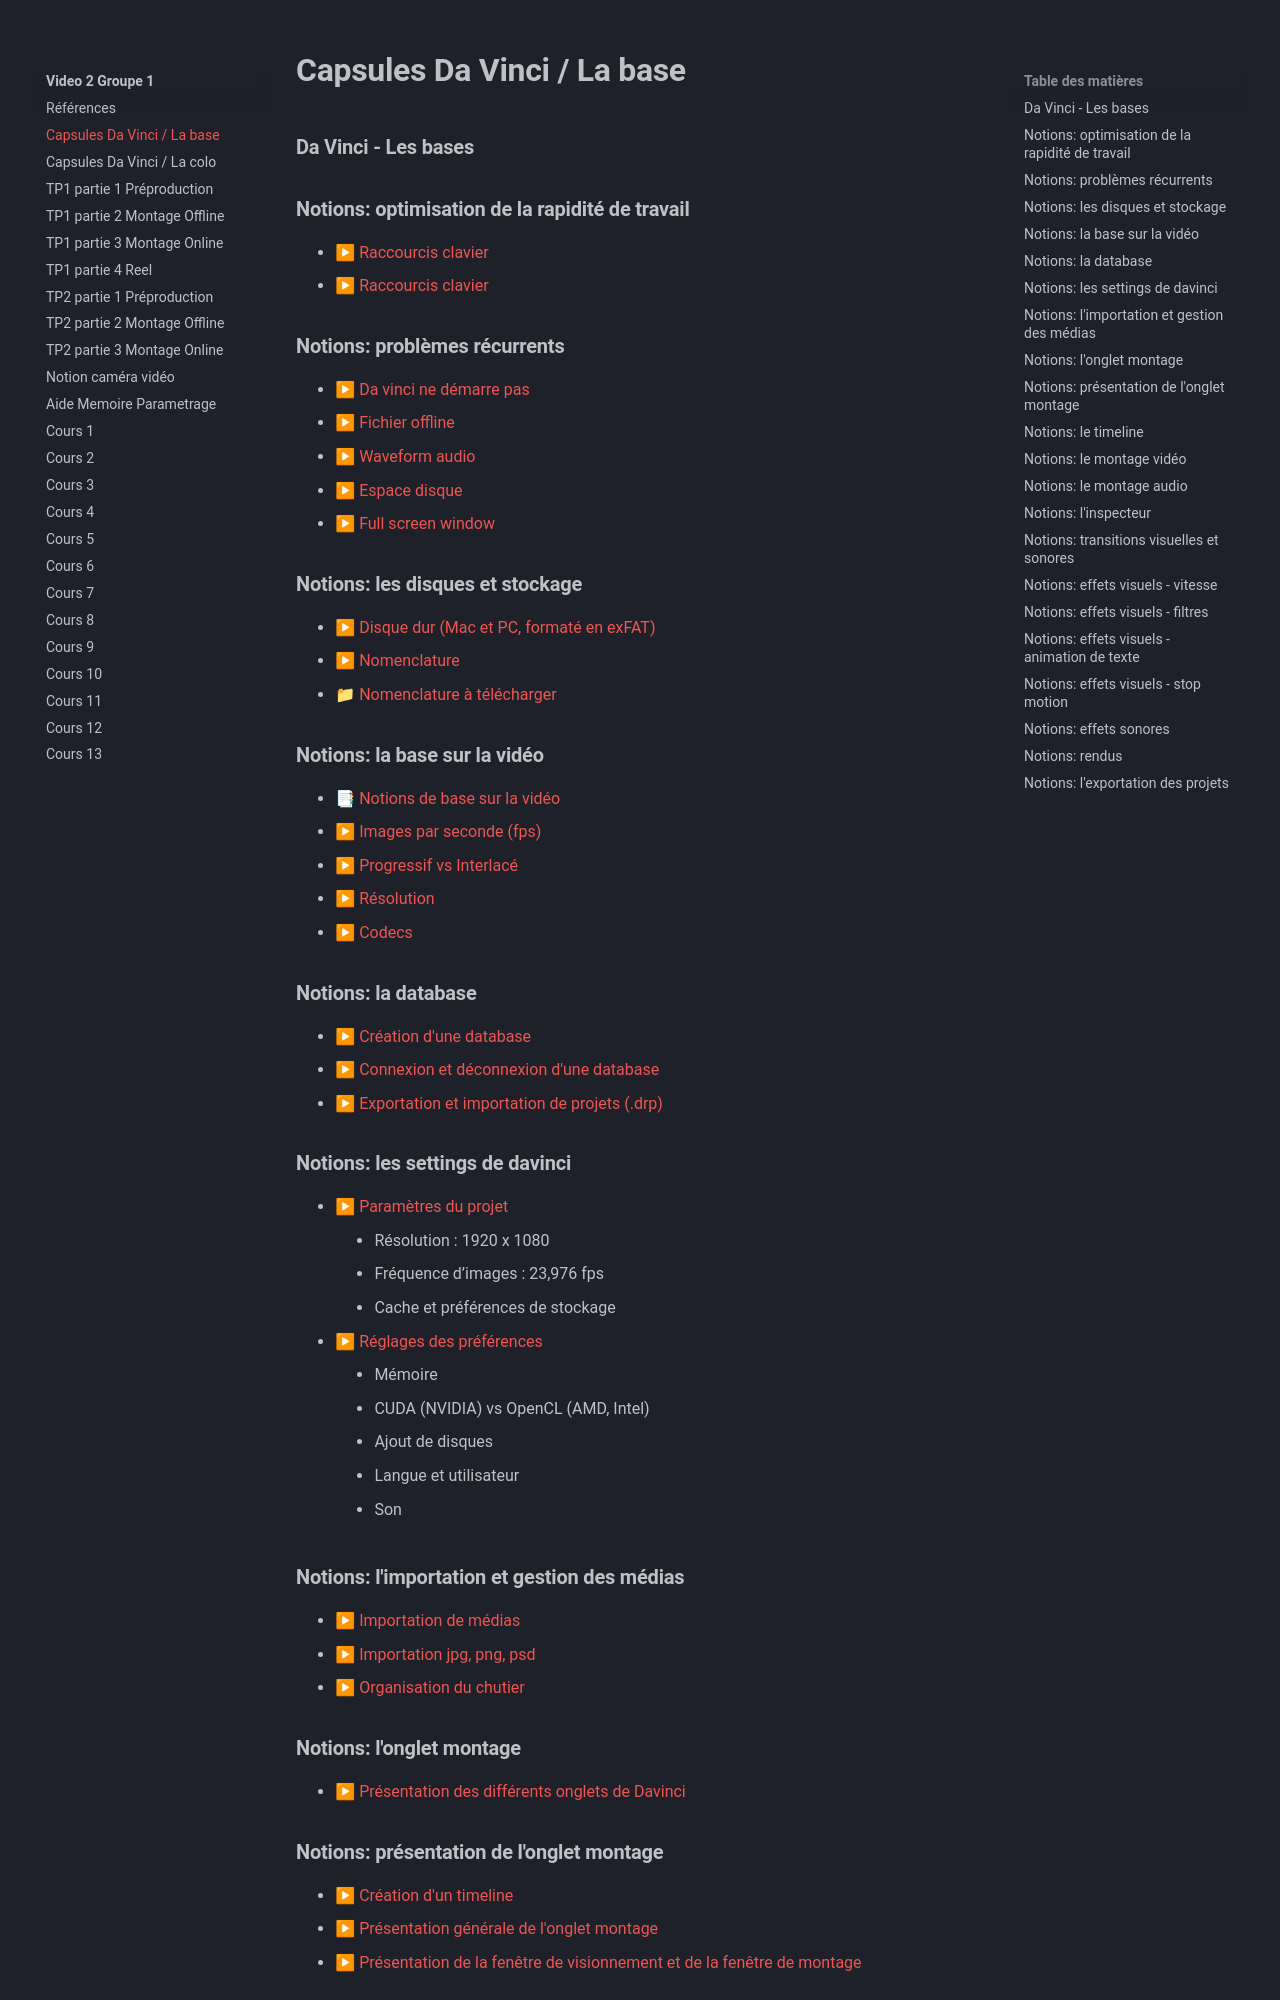

repository: GabChRichard/compendium · page: 582-312–video2-dom/da_vinci_base.html · generator: mkdocs

<style>.md-header{display:none;}</style>

### Da Vinci - Les bases

### Notions: optimisation de la rapidité de travail
* [▶ Raccourcis clavier](https://cmontmorency365-my.sharepoint.com/:v:/g/personal/flpilote_cmontmorency_qc_ca/EVXvsWQk35pDvoBlL-_P1bwBaAQbglQe76wq8IkAuBtHiw?nav=eyJyZWZlcnJhbEluZm8iOnsicmVmZXJyYWxBcHAiOiJPbmVEcml2ZUZvckJ1c2luZXNzIiwicmVmZXJyYWxBcHBQbGF0Zm9ybSI6IldlYiIsInJlZmVycmFsTW9kZSI6InZpZXciLCJyZWZlcnJhbFZpZXciOiJNeUZpbGVzTGlua0NvcHkifX0&e=AbnOAK)
* [▶ Raccourcis clavier](https://cmontmorency365-my.sharepoint.com/:v:/g/personal/flpilote_cmontmorency_qc_ca/EVXvsWQk35pDvoBlL-_P1bwBaAQbglQe76wq8IkAuBtHiw?nav=eyJyZWZlcnJhbEluZm8iOnsicmVmZXJyYWxBcHAiOiJPbmVEcml2ZUZvckJ1c2luZXNzIiwicmVmZXJyYWxBcHBQbGF0Zm9ybSI6IldlYiIsInJlZmVycmFsTW9kZSI6InZpZXciLCJyZWZlcnJhbFZpZXciOiJNeUZpbGVzTGlua0NvcHkifX0&e=G6tOrz)

### Notions: problèmes récurrents
* [▶ Da vinci ne démarre pas](https://cmontmorency365-my.sharepoint.com/:v:/g/personal/flpilote_cmontmorency_qc_ca/Edc8DZlqyYpGtlMv4nGarKMB-YhNINWUdcySlZIDBYFjmA?nav=eyJyZWZlcnJhbEluZm8iOnsicmVmZXJyYWxBcHAiOiJPbmVEcml2ZUZvckJ1c2luZXNzIiwicmVmZXJyYWxBcHBQbGF0Zm9ybSI6IldlYiIsInJlZmVycmFsTW9kZSI6InZpZXciLCJyZWZlcnJhbFZpZXciOiJNeUZpbGVzTGlua0NvcHkifX0&e=3R2X6v)
* [▶ Fichier offline](https://cmontmorency365-my.sharepoint.com/:v:/g/personal/flpilote_cmontmorency_qc_ca/EW2J-fmP-iJOieDLP4yeCS8Bu1-XG1Jy802qdL2MB0Nz_A?nav=eyJyZWZlcnJhbEluZm8iOnsicmVmZXJyYWxBcHAiOiJPbmVEcml2ZUZvckJ1c2luZXNzIiwicmVmZXJyYWxBcHBQbGF0Zm9ybSI6IldlYiIsInJlZmVycmFsTW9kZSI6InZpZXciLCJyZWZlcnJhbFZpZXciOiJNeUZpbGVzTGlua0NvcHkifX0&e=Xro85z)
* [▶ Waveform audio](https://cmontmorency365-my.sharepoint.com/:v:/g/personal/flpilote_cmontmorency_qc_ca/EWB4hNZoc9NHrO0yV381K24B1CCVcIS2kmUTJAQ_CApAvg?nav=eyJyZWZlcnJhbEluZm8iOnsicmVmZXJyYWxBcHAiOiJPbmVEcml2ZUZvckJ1c2luZXNzIiwicmVmZXJyYWxBcHBQbGF0Zm9ybSI6IldlYiIsInJlZmVycmFsTW9kZSI6InZpZXciLCJyZWZlcnJhbFZpZXciOiJNeUZpbGVzTGlua0NvcHkifX0&e=I0b2Od
)
* [▶ Espace disque](https://cmontmorency365-my.sharepoint.com/:v:/g/personal/flpilote_cmontmorency_qc_ca/Eb8XpQnGDXFPoXNXPEzGxHsBFSNi0CnqFRFFOG-zW4u_Rw?nav=eyJyZWZlcnJhbEluZm8iOnsicmVmZXJyYWxBcHAiOiJPbmVEcml2ZUZvckJ1c2luZXNzIiwicmVmZXJyYWxBcHBQbGF0Zm9ybSI6IldlYiIsInJlZmVycmFsTW9kZSI6InZpZXciLCJyZWZlcnJhbFZpZXciOiJNeUZpbGVzTGlua0NvcHkifX0&e=ZQQ5Po)
* [▶ Full screen window](https://cmontmorency365-my.sharepoint.com/:v:/g/personal/flpilote_cmontmorency_qc_ca/EZsEcO_ZyGBDuXvV5oj8rt8BbHiHjTT3mWoR6v3Zpi8FwA?nav=eyJyZWZlcnJhbEluZm8iOnsicmVmZXJyYWxBcHAiOiJPbmVEcml2ZUZvckJ1c2luZXNzIiwicmVmZXJyYWxBcHBQbGF0Zm9ybSI6IldlYiIsInJlZmVycmFsTW9kZSI6InZpZXciLCJyZWZlcnJhbFZpZXciOiJNeUZpbGVzTGlua0NvcHkifX0&e=Jou1RD)


### Notions: les disques et stockage
* [▶ Disque dur (Mac et PC, formaté en exFAT)](https://cmontmorency365-my.sharepoint.com/:f:/g/personal/flpilote_cmontmorency_qc_ca/EkkmPlf02DFPksOLkJ3dn3MBPTo2pHYwE3LKOhTQV3OyzQ?e=KKUKa0)
* [▶ Nomenclature](https://cmontmorency365-my.sharepoint.com/:v:/g/personal/flpilote_cmontmorency_qc_ca/EeVA3XWXEnxHnvPZ2RZxBPUBAH0C6pS_xcWQw0P4Nl4zrg?nav=eyJyZWZlcnJhbEluZm8iOnsicmVmZXJyYWxBcHAiOiJPbmVEcml2ZUZvckJ1c2luZXNzIiwicmVmZXJyYWxBcHBQbGF0Zm9ybSI6IldlYiIsInJlZmVycmFsTW9kZSI6InZpZXciLCJyZWZlcnJhbFZpZXciOiJNeUZpbGVzTGlua0NvcHkifX0&e=16LvMg)
* [📁 Nomenclature à télécharger](https://cmontmorency365-my.sharepoint.com/:f:/g/personal/flpilote_cmontmorency_qc_ca/Egxvu2I7VNZDvAxg55EcdwwBvyNQVrcsSEwzqSNguUPo7Q?e=JvgeIF)

### Notions: la base sur la vidéo
* [📑 Notions de base sur la vidéo](https://cmontmorency365-my.sharepoint.com/:p:/g/personal/flpilote_cmontmorency_qc_ca/EcBqBM3-BDVMkUkaBlcHtZEBP-BVzWQBfZb-4mQt8ZEm4A?e=VdaTsS)
* [▶ Images par seconde (fps)](https://cmontmorency365-my.sharepoint.com/:v:/g/personal/flpilote_cmontmorency_qc_ca/EYu_BgcpGjNIta_c1cCdTRABQyFr-2t7FwjqaWhc--ClPQ?nav=eyJyZWZlcnJhbEluZm8iOnsicmVmZXJyYWxBcHAiOiJPbmVEcml2ZUZvckJ1c2luZXNzIiwicmVmZXJyYWxBcHBQbGF0Zm9ybSI6IldlYiIsInJlZmVycmFsTW9kZSI6InZpZXciLCJyZWZlcnJhbFZpZXciOiJNeUZpbGVzTGlua0NvcHkifX0&e=QIzqe4)
* [▶ Progressif vs Interlacé](https://cmontmorency365-my.sharepoint.com/:v:/g/personal/flpilote_cmontmorency_qc_ca/EU9BzudwcH9Hgh61xbWYPgIBMPZcfGn3ZCGY4VpcE7POtg?nav=eyJyZWZlcnJhbEluZm8iOnsicmVmZXJyYWxBcHAiOiJPbmVEcml2ZUZvckJ1c2luZXNzIiwicmVmZXJyYWxBcHBQbGF0Zm9ybSI6IldlYiIsInJlZmVycmFsTW9kZSI6InZpZXciLCJyZWZlcnJhbFZpZXciOiJNeUZpbGVzTGlua0NvcHkifX0&e=UTTD2E)
* [▶ Résolution](https://cmontmorency365-my.sharepoint.com/:v:/g/personal/flpilote_cmontmorency_qc_ca/EeaVH-yC7vVEpS3tEGPToIYBafNfn-5anli52Ba7rGCCTQ?nav=eyJyZWZlcnJhbEluZm8iOnsicmVmZXJyYWxBcHAiOiJPbmVEcml2ZUZvckJ1c2luZXNzIiwicmVmZXJyYWxBcHBQbGF0Zm9ybSI6IldlYiIsInJlZmVycmFsTW9kZSI6InZpZXciLCJyZWZlcnJhbFZpZXciOiJNeUZpbGVzTGlua0NvcHkifX0&e=WO7mx5)
* [▶ Codecs](https://cmontmorency365-my.sharepoint.com/:v:/g/personal/flpilote_cmontmorency_qc_ca/ERj6prqbarJLqjXswYaDkCIBECP3q24cuzQ74biUsfHz6Q?nav=eyJyZWZlcnJhbEluZm8iOnsicmVmZXJyYWxBcHAiOiJPbmVEcml2ZUZvckJ1c2luZXNzIiwicmVmZXJyYWxBcHBQbGF0Zm9ybSI6IldlYiIsInJlZmVycmFsTW9kZSI6InZpZXciLCJyZWZlcnJhbFZpZXciOiJNeUZpbGVzTGlua0NvcHkifX0&e=sxDWqD)

### Notions: la database
* [▶ Création d'une database](https://cmontmorency365-my.sharepoint.com/:v:/g/personal/flpilote_cmontmorency_qc_ca/EQ6vYlV3pbBGmQgLuJxCyOcBi_Vwy7V8nnOAPGU85vXJjA?nav=eyJyZWZlcnJhbEluZm8iOnsicmVmZXJyYWxBcHAiOiJPbmVEcml2ZUZvckJ1c2luZXNzIiwicmVmZXJyYWxBcHBQbGF0Zm9ybSI6IldlYiIsInJlZmVycmFsTW9kZSI6InZpZXciLCJyZWZlcnJhbFZpZXciOiJNeUZpbGVzTGlua0NvcHkifX0&e=piKS4A)
* [▶ Connexion et déconnexion d'une database](https://cmontmorency365-my.sharepoint.com/:v:/g/personal/flpilote_cmontmorency_qc_ca/EbVLIEr3IRdCngno0RspJlQBasMLk89GuZF6Mb6ZUThn8Q?nav=eyJyZWZlcnJhbEluZm8iOnsicmVmZXJyYWxBcHAiOiJPbmVEcml2ZUZvckJ1c2luZXNzIiwicmVmZXJyYWxBcHBQbGF0Zm9ybSI6IldlYiIsInJlZmVycmFsTW9kZSI6InZpZXciLCJyZWZlcnJhbFZpZXciOiJNeUZpbGVzTGlua0NvcHkifX0&e=akxfaN)
* [▶ Exportation et importation de projets (.drp)](https://cmontmorency365-my.sharepoint.com/:v:/g/personal/flpilote_cmontmorency_qc_ca/EQJ0wbbQv5RNh2o2M_P5IccB-iwg-GhAL079zBIkR3SZ8g?nav=eyJyZWZlcnJhbEluZm8iOnsicmVmZXJyYWxBcHAiOiJPbmVEcml2ZUZvckJ1c2luZXNzIiwicmVmZXJyYWxBcHBQbGF0Zm9ybSI6IldlYiIsInJlZmVycmFsTW9kZSI6InZpZXciLCJyZWZlcnJhbFZpZXciOiJNeUZpbGVzTGlua0NvcHkifX0&e=fFry27)


### Notions: les settings de davinci
* [▶ Paramètres du projet](https://cmontmorency365-my.sharepoint.com/:v:/g/personal/flpilote_cmontmorency_qc_ca/EbydqyrRFvNNkNaQBvrkY7IB2M5MMLn8D5E0rqz4B5cO4w?nav=eyJyZWZlcnJhbEluZm8iOnsicmVmZXJyYWxBcHAiOiJPbmVEcml2ZUZvckJ1c2luZXNzIiwicmVmZXJyYWxBcHBQbGF0Zm9ybSI6IldlYiIsInJlZmVycmFsTW9kZSI6InZpZXciLCJyZWZlcnJhbFZpZXciOiJNeUZpbGVzTGlua0NvcHkifX0&e=I0ugbJ)
  * Résolution : 1920 x 1080
  * Fréquence d’images : 23,976 fps
  * Cache et préférences de stockage
* [▶ Réglages des préférences](https://cmontmorency365-my.sharepoint.com/:v:/g/personal/flpilote_cmontmorency_qc_ca/EWuNLoTg2zhNnTSmYmd2hxwBGzT-gt21y7SSo11xxs3wjA?nav=eyJyZWZlcnJhbEluZm8iOnsicmVmZXJyYWxBcHAiOiJPbmVEcml2ZUZvckJ1c2luZXNzIiwicmVmZXJyYWxBcHBQbGF0Zm9ybSI6IldlYiIsInJlZmVycmFsTW9kZSI6InZpZXciLCJyZWZlcnJhbFZpZXciOiJNeUZpbGVzTGlua0NvcHkifX0&e=GA7c4n)
  * Mémoire
  * CUDA (NVIDIA) vs OpenCL (AMD, Intel)
  * Ajout de disques
  * Langue et utilisateur
  * Son

### Notions: l'importation et gestion des médias
* [▶ Importation de médias](https://cmontmorency365-my.sharepoint.com/:v:/g/personal/flpilote_cmontmorency_qc_ca/ETHBrkb-lF5Jk20s5KzusgMBMke6CZWQ3zWziWYjJXFyng?nav=eyJyZWZlcnJhbEluZm8iOnsicmVmZXJyYWxBcHAiOiJPbmVEcml2ZUZvckJ1c2luZXNzIiwicmVmZXJyYWxBcHBQbGF0Zm9ybSI6IldlYiIsInJlZmVycmFsTW9kZSI6InZpZXciLCJyZWZlcnJhbFZpZXciOiJNeUZpbGVzTGlua0NvcHkifX0&e=c7wycm)
* [▶ Importation jpg, png, psd](https://cmontmorency365-my.sharepoint.com/:v:/g/personal/flpilote_cmontmorency_qc_ca/EfhqIzbKcUBNvywAbpwLgjQBLgJB9UsXeo_EWYIDuc3l2g?nav=eyJyZWZlcnJhbEluZm8iOnsicmVmZXJyYWxBcHAiOiJPbmVEcml2ZUZvckJ1c2luZXNzIiwicmVmZXJyYWxBcHBQbGF0Zm9ybSI6IldlYiIsInJlZmVycmFsTW9kZSI6InZpZXciLCJyZWZlcnJhbFZpZXciOiJNeUZpbGVzTGlua0NvcHkifX0&e=Kefr8a)
* [▶ Organisation du chutier](https://cmontmorency365-my.sharepoint.com/:v:/g/personal/flpilote_cmontmorency_qc_ca/EQxK2gc50IBErGjv7uMOMt4BcdTCre62y6ZHD6SAUQkkZA?nav=eyJyZWZlcnJhbEluZm8iOnsicmVmZXJyYWxBcHAiOiJPbmVEcml2ZUZvckJ1c2luZXNzIiwicmVmZXJyYWxBcHBQbGF0Zm9ybSI6IldlYiIsInJlZmVycmFsTW9kZSI6InZpZXciLCJyZWZlcnJhbFZpZXciOiJNeUZpbGVzTGlua0NvcHkifX0&e=yLkAvd)


### Notions: l'onglet montage
* [▶ Présentation des différents onglets de Davinci ](https://cmontmorency365-my.sharepoint.com/:v:/g/personal/flpilote_cmontmorency_qc_ca/EROcXiTqDIhCon7AopZhYQ4BkoB8HJSEha37J4jESD_7oA?nav=eyJyZWZlcnJhbEluZm8iOnsicmVmZXJyYWxBcHAiOiJPbmVEcml2ZUZvckJ1c2luZXNzIiwicmVmZXJyYWxBcHBQbGF0Zm9ybSI6IldlYiIsInJlZmVycmFsTW9kZSI6InZpZXciLCJyZWZlcnJhbFZpZXciOiJNeUZpbGVzTGlua0NvcHkifX0&e=yqhvGy)

### Notions: présentation de l'onglet montage
* [▶ Création d'un timeline](https://cmontmorency365-my.sharepoint.com/:v:/g/personal/flpilote_cmontmorency_qc_ca/EW0qYkLbAMNAu6i8EwxClcYBW9zMJnLTDJXER8sMKPoiOA?nav=eyJyZWZlcnJhbEluZm8iOnsicmVmZXJyYWxBcHAiOiJPbmVEcml2ZUZvckJ1c2luZXNzIiwicmVmZXJyYWxBcHBQbGF0Zm9ybSI6IldlYiIsInJlZmVycmFsTW9kZSI6InZpZXciLCJyZWZlcnJhbFZpZXciOiJNeUZpbGVzTGlua0NvcHkifX0&e=GOX0og)
* [▶ Présentation générale de l'onglet montage](https://cmontmorency365-my.sharepoint.com/:v:/g/personal/flpilote_cmontmorency_qc_ca/EZs7YWt7rRpHuanRkNkT53UB5cNBe11p1rU5-Xqi0djMGw?nav=eyJyZWZlcnJhbEluZm8iOnsicmVmZXJyYWxBcHAiOiJPbmVEcml2ZUZvckJ1c2luZXNzIiwicmVmZXJyYWxBcHBQbGF0Zm9ybSI6IldlYiIsInJlZmVycmFsTW9kZSI6InZpZXciLCJyZWZlcnJhbFZpZXciOiJNeUZpbGVzTGlua0NvcHkifX0&e=45smcv)
* [▶ Présentation de la fenêtre de visionnement et de la fenêtre de montage](https://cmontmorency365-my.sharepoint.com/:v:/g/personal/flpilote_cmontmorency_qc_ca/ESRNqSnOL65GhniwhoRG-w8BOWkrGMWQii1xUAnBh3ev7Q?nav=eyJyZWZlcnJhbEluZm8iOnsicmVmZXJyYWxBcHAiOiJPbmVEcml2ZUZvckJ1c2luZXNzIiwicmVmZXJyYWxBcHBQbGF0Zm9ybSI6IldlYiIsInJlZmVycmFsTW9kZSI6InZpZXciLCJyZWZlcnJhbFZpZXciOiJNeUZpbGVzTGlua0NvcHkifX0&e=LwhmWB)


### Notions: le timeline
* [▶ Création des pistes dans le timeline](https://cmontmorency365-my.sharepoint.com/:v:/g/personal/flpilote_cmontmorency_qc_ca/EWrpQdSULDhNuyQGqvRmrC4BnAWw0YoipOAkCVgiBYq0Sw?nav=eyJyZWZlcnJhbEluZm8iOnsicmVmZXJyYWxBcHAiOiJPbmVEcml2ZUZvckJ1c2luZXNzIiwicmVmZXJyYWxBcHBQbGF0Zm9ybSI6IldlYiIsInJlZmVycmFsTW9kZSI6InZpZXciLCJyZWZlcnJhbFZpZXciOiJNeUZpbGVzTGlua0NvcHkifX0&e=vvmlPd) / [Organisation des pistes sonores](https://cmontmorency365-my.sharepoint.com/:p:/g/personal/flpilote_cmontmorency_qc_ca/EQvzdX1_LGhFmHkGv0k-WVkB7rHpALBZgIeHF74vcgXkXw?e=Gkaj4c)
* [▶ Présentation du timeline](https://cmontmorency365-my.sharepoint.com/:v:/g/personal/flpilote_cmontmorency_qc_ca/EZ1qkeiCxgBJkcF8f9wHFTEB4fbFQKTsVIEjBBPwVbkHwA?nav=eyJyZWZlcnJhbEluZm8iOnsicmVmZXJyYWxBcHAiOiJPbmVEcml2ZUZvckJ1c2luZXNzIiwicmVmZXJyYWxBcHBQbGF0Zm9ybSI6IldlYiIsInJlZmVycmFsTW9kZSI6InZpZXciLCJyZWZlcnJhbFZpZXciOiJNeUZpbGVzTGlua0NvcHkifX0&e=ZsHfF9)

### Notions: le montage vidéo
* [▶ Écraser, remplacer](https://cmontmorency365-my.sharepoint.com/:v:/g/personal/flpilote_cmontmorency_qc_ca/EUrF-tOJ0JBIta4i9wpJ0zcBbwRgya5dXBRhndufKO5UNA?nav=eyJyZWZlcnJhbEluZm8iOnsicmVmZXJyYWxBcHAiOiJPbmVEcml2ZUZvckJ1c2luZXNzIiwicmVmZXJyYWxBcHBQbGF0Zm9ybSI6IldlYiIsInJlZmVycmFsTW9kZSI6InZpZXciLCJyZWZlcnJhbFZpZXciOiJNeUZpbGVzTGlua0NvcHkifX0&e=Ch80HR)
* [▶ Outil d'édition : sélection, lame, trim (A, B, T)](https://cmontmorency365-my.sharepoint.com/:v:/g/personal/flpilote_cmontmorency_qc_ca/EX6L4KLM8ExBn6zC5EA68BsBt8Re7IpouE72j898a9JfUQ?nav=eyJyZWZlcnJhbEluZm8iOnsicmVmZXJyYWxBcHAiOiJPbmVEcml2ZUZvckJ1c2luZXNzIiwicmVmZXJyYWxBcHBQbGF0Zm9ybSI6IldlYiIsInJlZmVycmFsTW9kZSI6InZpZXciLCJyZWZlcnJhbFZpZXciOiJNeUZpbGVzTGlua0NvcHkifX0&e=VXLcOU)
* [▶ Sélection de clips avant et après la tête de lecture (Alt+Y, Ctrl+Alt+Y)](https://cmontmorency365-my.sharepoint.com/:v:/g/personal/flpilote_cmontmorency_qc_ca/EQxqDPfGp_pJgtvbv8yLtfwBoB-BJJWE3_wn8S9cO1fCeQ?nav=eyJyZWZlcnJhbEluZm8iOnsicmVmZXJyYWxBcHAiOiJPbmVEcml2ZUZvckJ1c2luZXNzIiwicmVmZXJyYWxBcHBQbGF0Zm9ybSI6IldlYiIsInJlZmVycmFsTW9kZSI6InZpZXciLCJyZWZlcnJhbFZpZXciOiJNeUZpbGVzTGlua0NvcHkifX0&e=UsPOUd)
